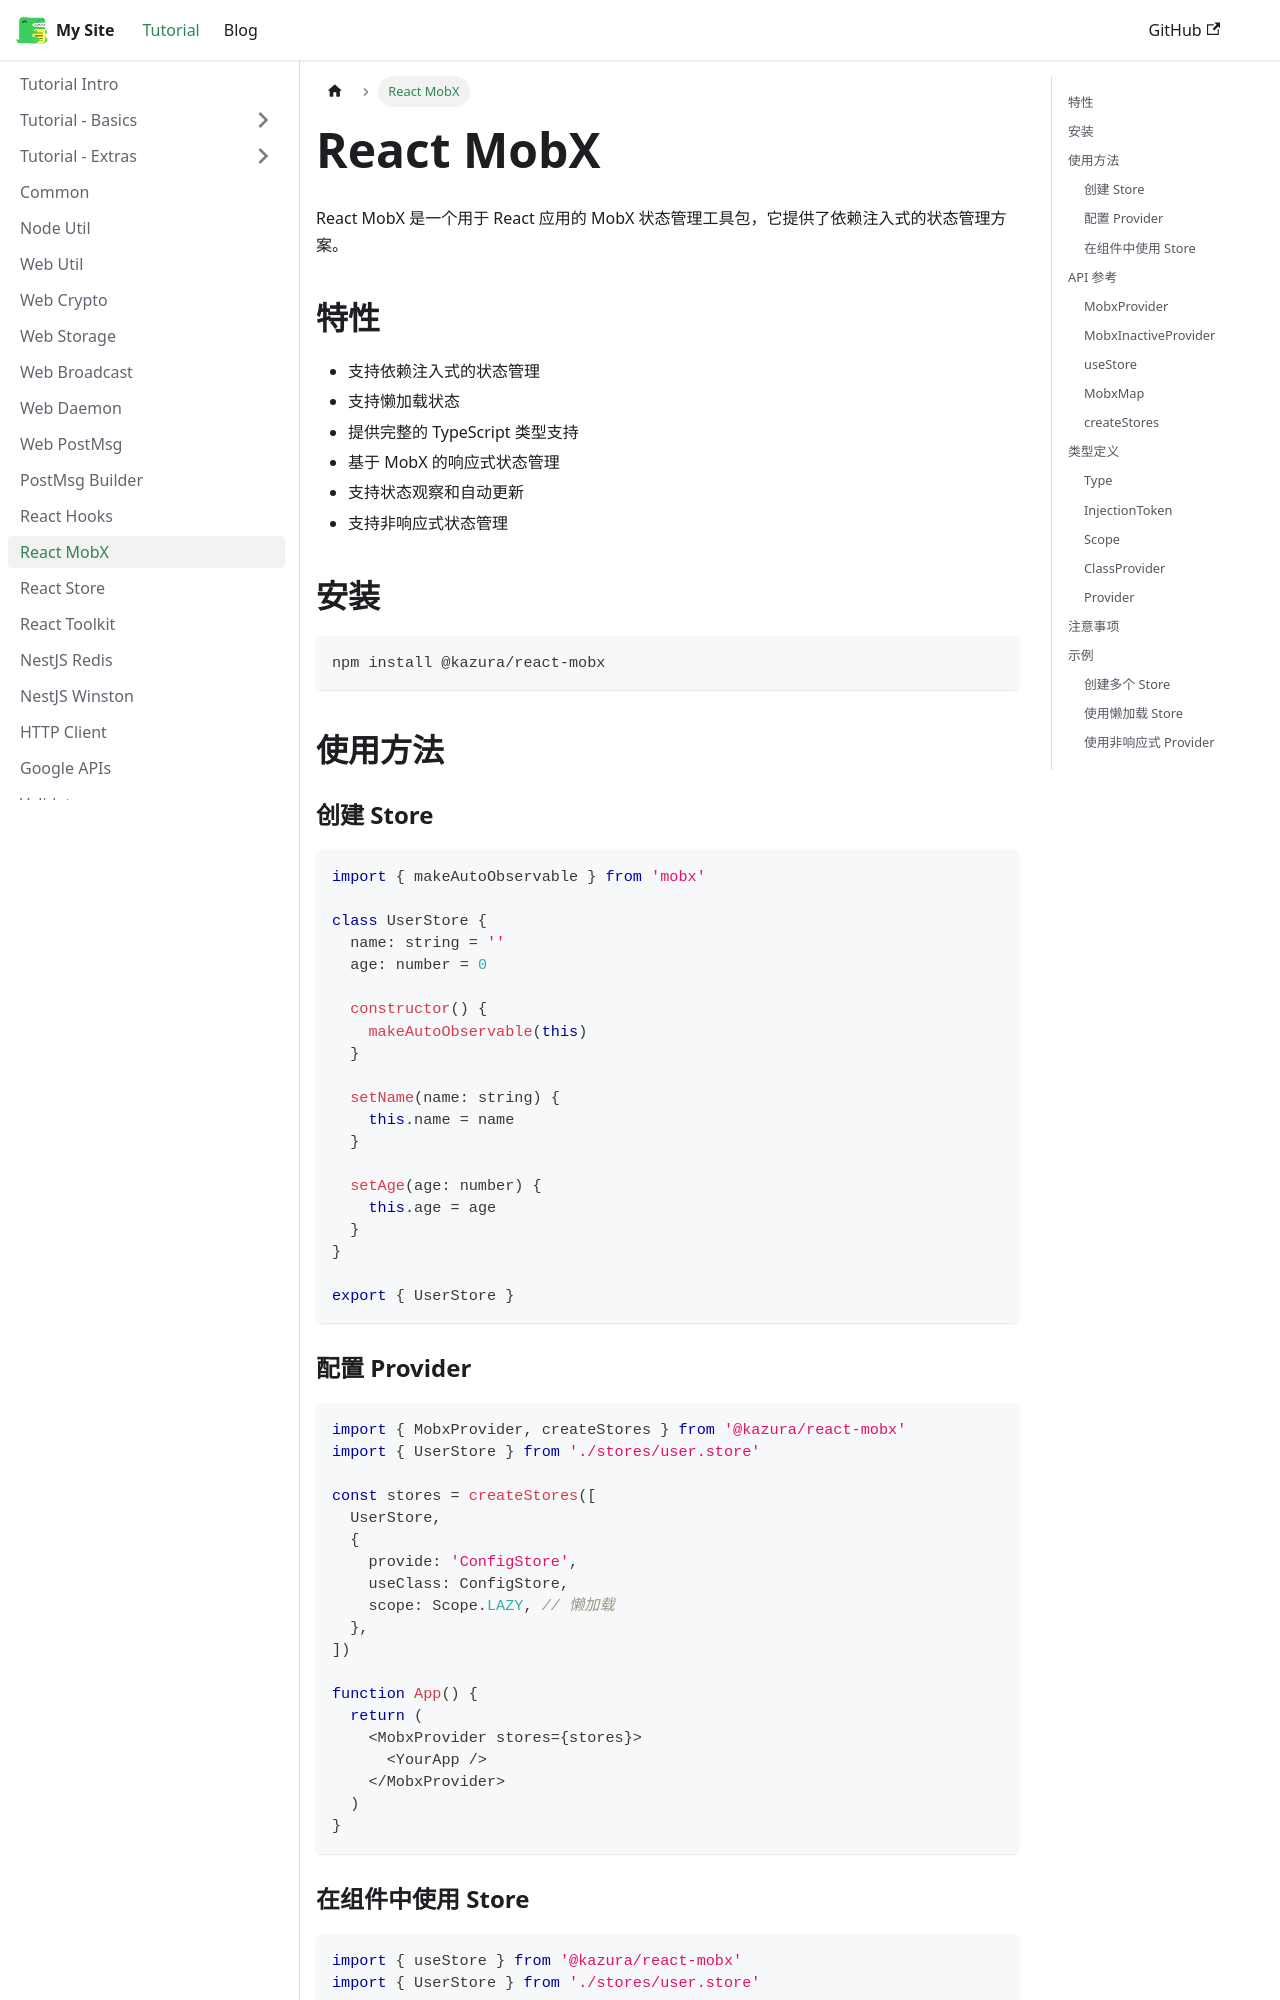

repository: kazura233/kazurajs · page: docs/react-mobx/index.html · generator: docusaurus

---
sidebar_position: 14
---

# React MobX

React MobX 是一个用于 React 应用的 MobX 状态管理工具包，它提供了依赖注入式的状态管理方案。

## 特性

- 支持依赖注入式的状态管理
- 支持懒加载状态
- 提供完整的 TypeScript 类型支持
- 基于 MobX 的响应式状态管理
- 支持状态观察和自动更新
- 支持非响应式状态管理

## 安装

```bash
npm install @kazura/react-mobx
```

## 使用方法

### 创建 Store

```typescript
import { makeAutoObservable } from 'mobx'

class UserStore {
  name: string = ''
  age: number = 0

  constructor() {
    makeAutoObservable(this)
  }

  setName(name: string) {
    this.name = name
  }

  setAge(age: number) {
    this.age = age
  }
}

export { UserStore }
```

### 配置 Provider

```typescript
import { MobxProvider, createStores } from '@kazura/react-mobx'
import { UserStore } from './stores/user.store'

const stores = createStores([
  UserStore,
  {
    provide: 'ConfigStore',
    useClass: ConfigStore,
    scope: Scope.LAZY, // 懒加载
  },
])

function App() {
  return (
    <MobxProvider stores={stores}>
      <YourApp />
    </MobxProvider>
  )
}
```
